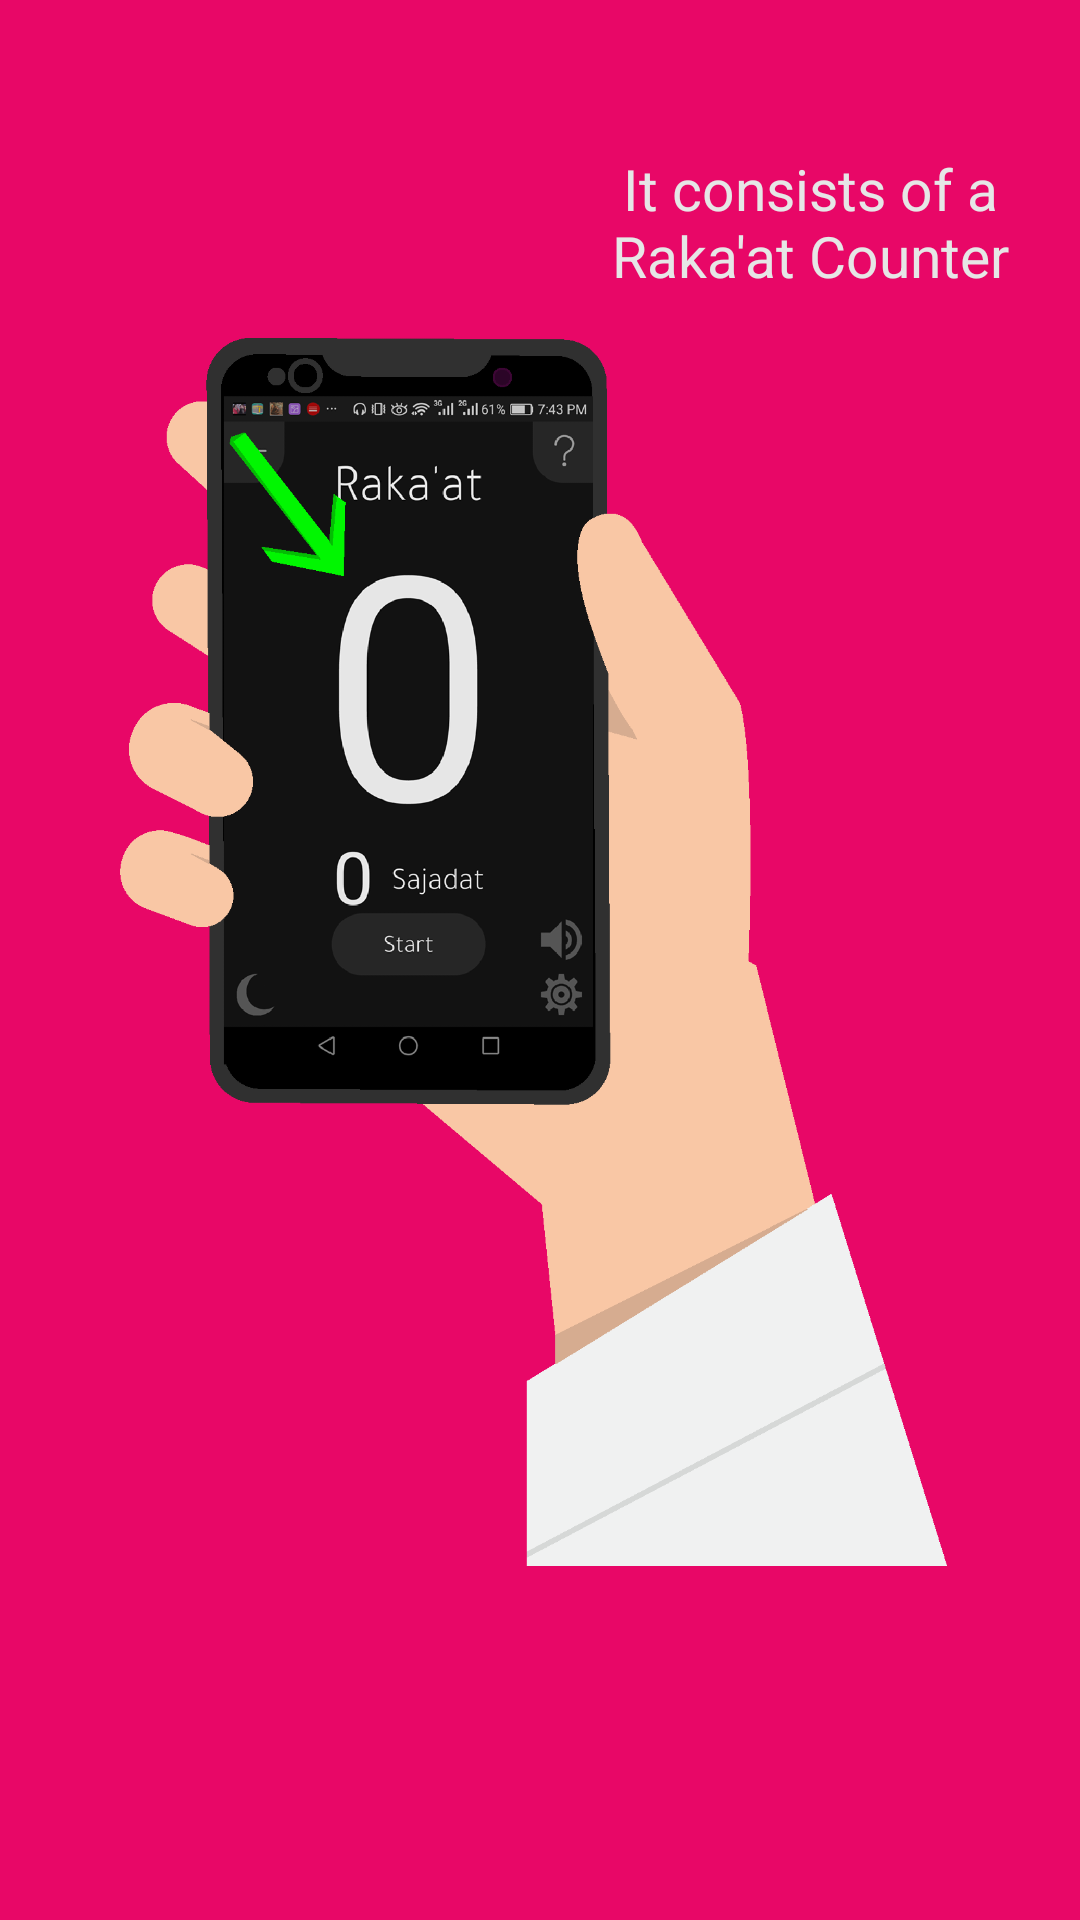

Write the Android layout XML for this screen, with the resource values it uses.
<!-- AndroidManifest.xml: application theme AppTheme -->
<!-- res/layout/fragment_second_page.xml -->
<FrameLayout xmlns:android="http://schemas.android.com/apk/res/android"
    xmlns:tools="http://schemas.android.com/tools"
    android:layout_width="match_parent"
    android:layout_height="match_parent"
    android:background="#E80767">

    <ImageView
        android:layout_margin="40dp"
        android:src="@drawable/onec"
        android:layout_width="match_parent"
        android:layout_height="match_parent"
        android:id="@+id/display"/>

    <LinearLayout
        android:layout_marginTop="30dp"
        android:layout_width="match_parent"
        android:layout_height="wrap_content"
        android:orientation="horizontal"
        android:weightSum="2">
        <RelativeLayout
            android:layout_width="0dp"
            android:layout_height="wrap_content"
            android:layout_weight="1"/>
        <TextView
            android:text="@string/explanation2"
            android:id="@+id/explanation"
            android:textSize="@dimen/previousandnexttutorial"
            android:padding="@dimen/explanationpadding"
            android:gravity="center"
            android:layout_width="0dp"
            android:layout_height="wrap_content"
            android:layout_weight="1"
            android:textColor="@color/white"/>
    </LinearLayout>

</FrameLayout>
<!-- resources referenced by this layout -->
<resources>
  <color name="white">#e6e6e6</color>
  <dimen name="explanationpadding">20dp</dimen>
  <dimen name="previousandnexttutorial">19sp</dimen>
  <!-- drawable onec: png bitmap (drawable, 106331 bytes) -->
  <string name="explanation2">It consists of a Raka\'at Counter</string>
  <style name="AppTheme" parent="Theme.AppCompat.Light.NoActionBar">
          
          <item name="colorPrimary">@color/colorPrimary</item>
          <item name="colorPrimaryDark">@color/colorPrimaryDark</item>
          <item name="colorAccent">@color/colorAccent</item>
      </style>
  <color name="colorPrimary">#000</color>
  <color name="colorPrimaryDark">#000</color>
  <color name="colorAccent">#000</color>
</resources>
